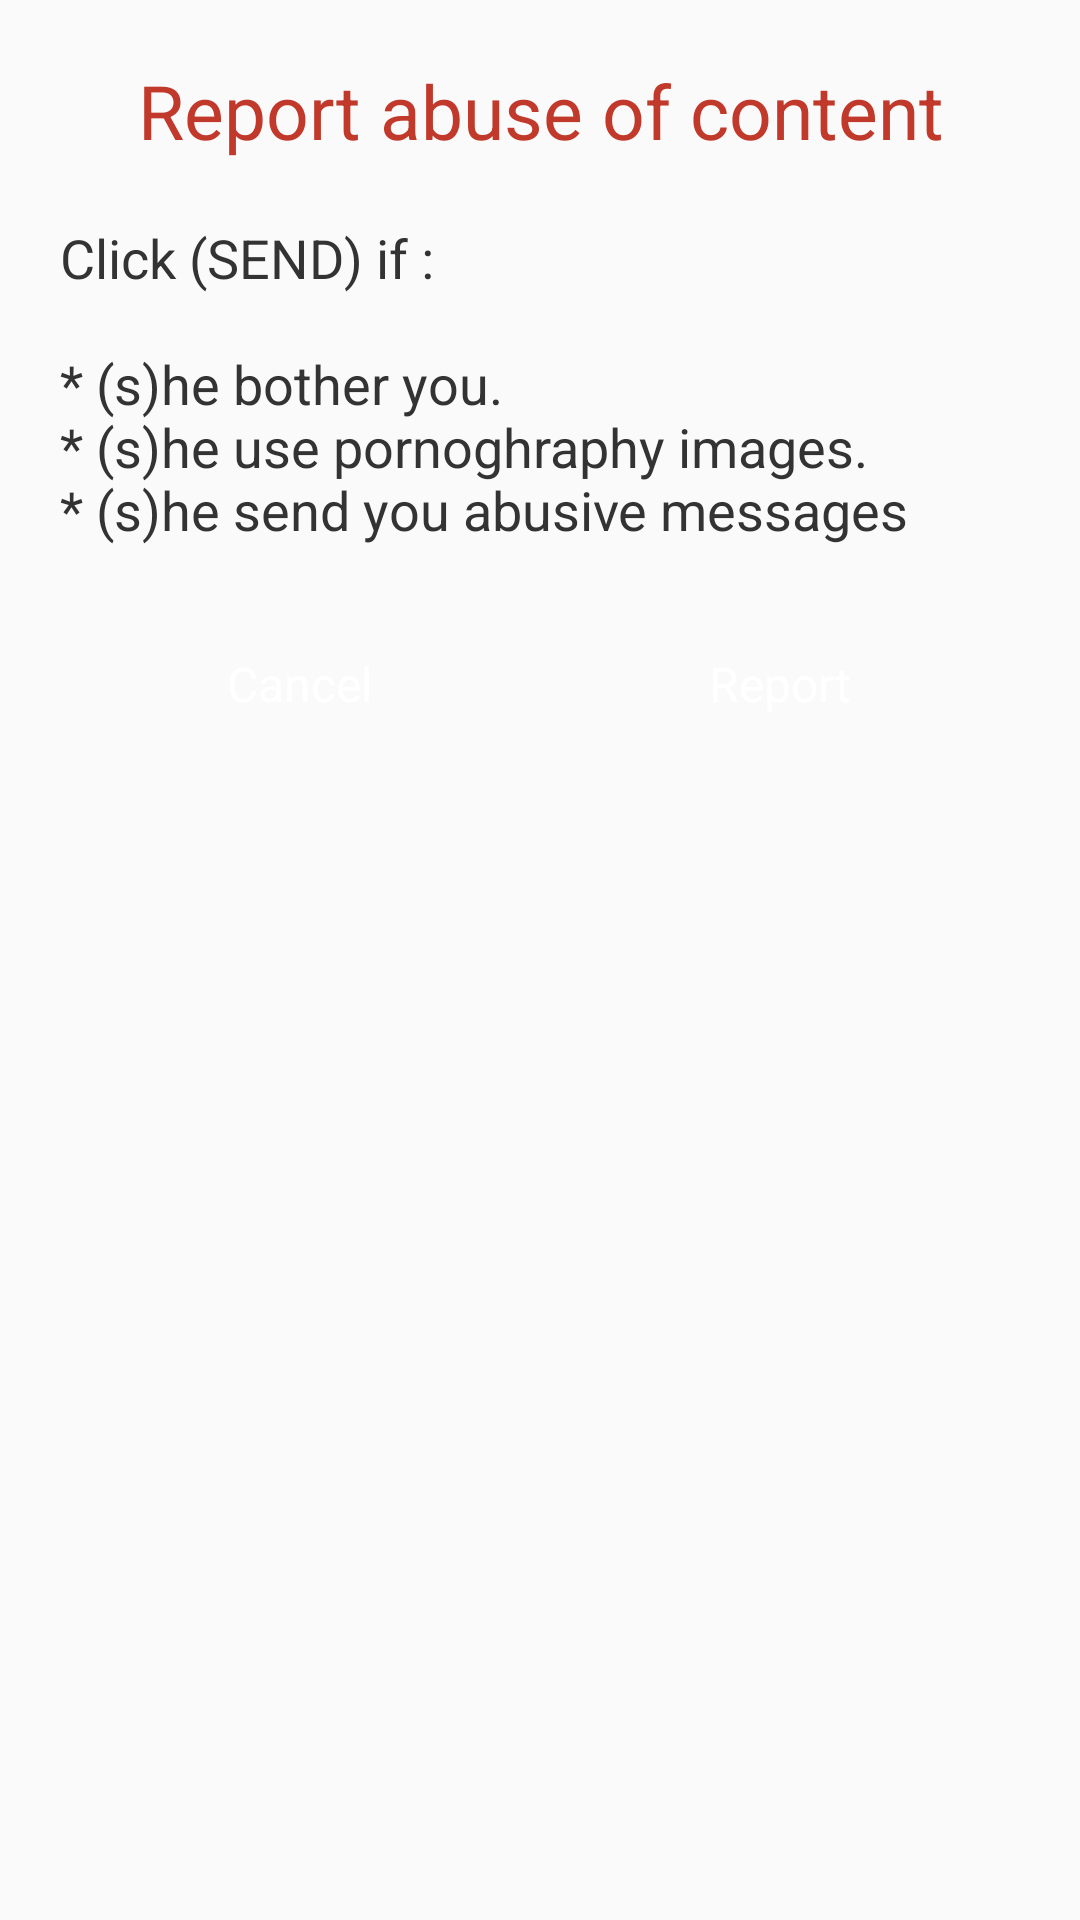

Android layout source for this screen:
<!-- AndroidManifest.xml: application theme AppTheme -->
<!-- res/layout/dialog_abusecontent.xml -->
<?xml version="1.0" encoding="utf-8"?>
<LinearLayout xmlns:android="http://schemas.android.com/apk/res/android"
    android:orientation="vertical"
    android:layout_width="match_parent"
    android:layout_height="wrap_content"
    android:padding="20dp"
    >

    <TextView
        android:layout_width="match_parent"
        android:layout_height="wrap_content"
        android:text="@string/report_abuse_contnat"
        android:layout_marginBottom="10dp"
        android:textSize="25sp"
        android:textColor="@color/colorRedForce"
        android:gravity="center"
        />


    <TextView
        android:layout_width="match_parent"
        android:layout_height="wrap_content"
        android:text="@string/report_abuse_description"
        android:textSize="18sp"
        android:textColor="@color/colorBlackOne"
        android:layout_marginTop="10dp"
        />

    <LinearLayout
        android:layout_width="match_parent"
        android:layout_height="wrap_content"
        android:orientation="horizontal"
        android:layout_marginTop="25dp"
        >
        <TextView
            android:layout_width="wrap_content"
            android:layout_height="wrap_content"
            android:text="@string/cancel"
            android:layout_weight="1"
            android:padding="5dp"
            android:textColor="@color/colorWhite"
            android:textSize="16sp"
            android:gravity="center"
            android:id="@+id/btnCancel"
            android:layout_margin="5dp"
            android:background="@drawable/round_corner"
            android:backgroundTint="@color/gnt_blue"
            />


        <TextView
            android:layout_width="wrap_content"
            android:layout_height="wrap_content"
            android:text="@string/send"
            android:layout_weight="1"
            android:textColor="@color/colorWhite"
            android:textSize="16sp"
            android:gravity="center"
            android:id="@+id/btnSentReport"
            android:padding="5dp"
            android:layout_margin="5dp"
            android:background="@drawable/round_corner"
            android:backgroundTint="@color/gnt_red"
            />

    </LinearLayout>



</LinearLayout>
<!-- resources referenced by this layout -->
<resources>
  <color name="colorBlackOne">#333333</color>
  <color name="colorRedForce">#c0392b</color>
  <color name="colorWhite">#fff</color>
  <!-- drawable round_corner (drawable-v24) -->
  <?xml version="1.0" encoding="utf-8"?>
  <shape xmlns:android="http://schemas.android.com/apk/res/android">
  
      <corners
      android:topLeftRadius="40dp"
          android:topRightRadius="40dp"
          android:bottomLeftRadius="40dp"
          android:bottomRightRadius="40dp"
          />
  </shape>
  <string name="cancel">Cancel</string>
  <string name="report_abuse_contnat">Report abuse of content</string>
  <string name="report_abuse_description">Click (SEND) if :
          \n\n* (s)he bother you.
          \n* (s)he use pornoghraphy images.
          \n* (s)he send you abusive messages</string>
  <string name="send">Report</string>
  <style name="AppTheme" parent="Theme.AppCompat.Light.NoActionBar">
          
          <item name="colorPrimary">@color/colorPrimary</item>
          <item name="colorPrimaryDark">@color/colorPrimaryDark</item>
          <item name="colorAccent">@color/colorAccent</item>
  
      </style>
  <color name="colorPrimary">#B53471</color>
  <color name="colorPrimaryDark">#B53471</color>
  <color name="colorAccent">#B53471</color>
</resources>
